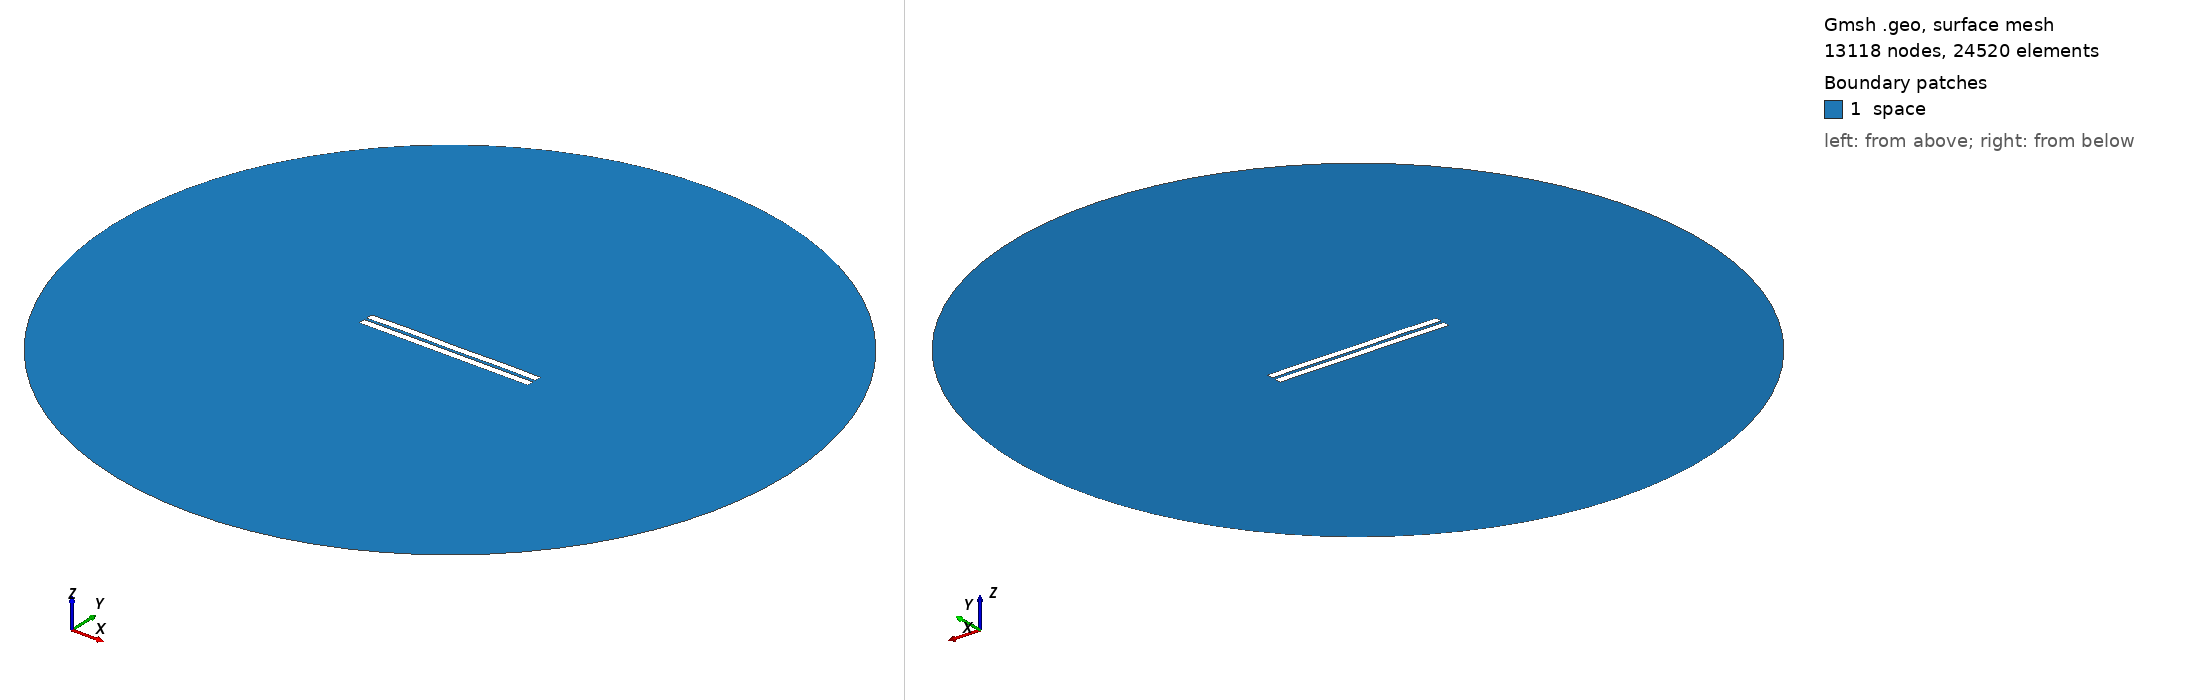

Gmsh geometry script, surface-meshed: 13118 nodes, 24520 surface elements. Boundary patches (legend numbers): 1 space. Left view from above one corner, right view from below the opposite corner. Legend entries are the model's physical surfaces. The drawing asked Gmsh for element sizes between 1% and 20% of the model's largest extent; the script's own settings can give other sizes.

=== 595.geo (drawn) ===
//---------------------------------------
// Geometry kernel
//---------------------------------------

SetFactory("OpenCASCADE");



//---------------------------------------
// Parameters of the geometry
//---------------------------------------

// Overetch of the upper plate
overetch = 0.0;

// Distance between the plates
distance = 1.5;

// Discretization over the x axis (for the deformation)
nx = 50; 

// Length of the plate
L = 100 - overetch; 

// Number of modes
n = 4; 

// 1st mode coefficient
coeff(1) = 0.15;
beta(1) = 0.596864 * 3.1415926535 / L;

// 2nd mode coefficient
coeff(2) = 0.07499999999999998;
beta(2) = 1.49418 * 3.1415926535 / L;

// 3rd mode coefficient
coeff(3) = 0.07499999999999998;
beta(3) = 2.50025 * 3.1415926535 / L;

// 4th mode coefficient
coeff(4) = 0.15;
beta(4) = 3.49999 * 3.1415926535 / L;



//---------------------------------------
// Upper plate (deformed rectangle)
//---------------------------------------

// Coordiantes of the upper plate
xmin = -50;
xmax = 50 - overetch;

// Height of the upper plate
yheight = 4 - 2 * overetch;

// Indexes of the points
UpperID[] = {};
LowerID[] = {};
LeftID[] = {};
RightID[] = {};

// Point index
p = 1;

// Horizontal edges
For i In {1:nx}
    x = xmin + (i-1)*(xmax - xmin)/(nx-1);

    y_bottom = distance / 2 + overetch;
    For j In {1:n}
        C = (Cosh(beta(j)*L) + Cos(beta(j)*L)) / (Sinh(beta(j)*L) + Sin(beta(j)*L));
        y_bottom  = y_bottom + coeff(j) * (Cosh(beta(j)*(x+50)) - Cos(beta(j)*(x+50)) - C * (Sinh(beta(j)*(x+50)) - Sin(beta(j)*(x+50))));
    EndFor

    y_top = y_bottom + yheight;

    Point(p) = {x, y_top, 0, 1.0};
    UpperID[i] = p;
    p = p + 1;

    Point(p) = {x, y_bottom, 0, 1.0};
    LowerID[i] = p;
    p = p + 1;
EndFor

// Create point lists
UpperPts[] = {}; LowerPts[] = {};
For i In {1:nx}
  UpperPts[] += {UpperID[i]};
  LowerPts[] += {LowerID[i]};
EndFor

// Build splines
Spline(1) = {UpperPts[]};
Spline(2) = {LowerPts[]};
Line(3) = {LowerPts[nx-1], UpperPts[nx-1]};
Line(4) = {LowerPts[0], UpperPts[0]};

// Build the plane surface
Curve Loop(1) = {2, 3, -1, -4};
Plane Surface(1) = {1};



//---------------------------------------
// Lower plate (rectangle)
//---------------------------------------

// Vertices
Point(1001) = {-50, -1, 0, 1.0};
Point(1002) = { 50, -1, 0, 1.0};
Point(1003) = { 50,  -5, 0, 1.0};
Point(1004) = {-50,  -5, 0, 1.0};

// Edges
Line(5) = {1001, 1002};
Line(6) = {1002, 1003};
Line(7) = {1003, 1004};
Line(8) = {1004, 1001};

// Plane surface
Line Loop(2) = {5, 6, 7, 8};
Plane Surface(2) = {2}; 



//---------------------------------------
// Outer (fictious) boundary
//---------------------------------------

// Points
Point(1005) = {0, 0, 0};       // Center
Point(1006) = {200, 0, 0};     // Start point
Point(1007) = {0, 200, 0};     // 90 degrees
Point(1008) = {-200, 0, 0};    // 180 degrees
Point(1009) = {0, -200, 0};    // 270 degrees

// Circle arcs (each needs start, center, end)
Circle(9) = {1006, 1005, 1007};
Circle(10) = {1007, 1005, 1008};
Circle(11) = {1008, 1005, 1009};
Circle(12) = {1009, 1005, 1006};

// Plane surface for the entire domain
Curve Loop(3) = {9, 10, 11, 12};
Surface(3) = {3};

// Subtract the plates from the whole domain to obtain the actual domain where we want to solve the equations
BooleanDifference{ Surface{3}; Delete; }{ Surface{1}; Surface{2}; Delete; }




//---------------------------------------
// Transfinite Lines/Curves
//---------------------------------------

// Set the number of points on the boundaries
r = 7;

// Plates
Transfinite Curve {1, 2} = 50*r Using Progression 1;
Transfinite Curve {3, 4} = 2*r Using Progression 1;
Transfinite Line {5, 7} = 50*r Using Progression 1;
Transfinite Line {6, 8} = 2*r Using Progression 1;

// Outer boundary
Transfinite Line {9, 10, 11, 12} = 20 Using Progression 1;



//---------------------------------------
// Physical groups
//---------------------------------------                

// Physical curves (boundaries)
Physical Line("force_segment", 10) = {2};
Physical Line("upper_plate", 11) = {1, 3, 4};
Physical Line("lower_plate", 12) = {5, 6, 7, 8};
Physical Line("boundary", 20) = {9, 10, 11, 12};

// Physical Surfaces
Physical Surface("space", 30) = {3};



//---------------------------------------
// 6. Generate the Mesh
//---------------------------------------

// 2D mesh generation
Mesh 2;
